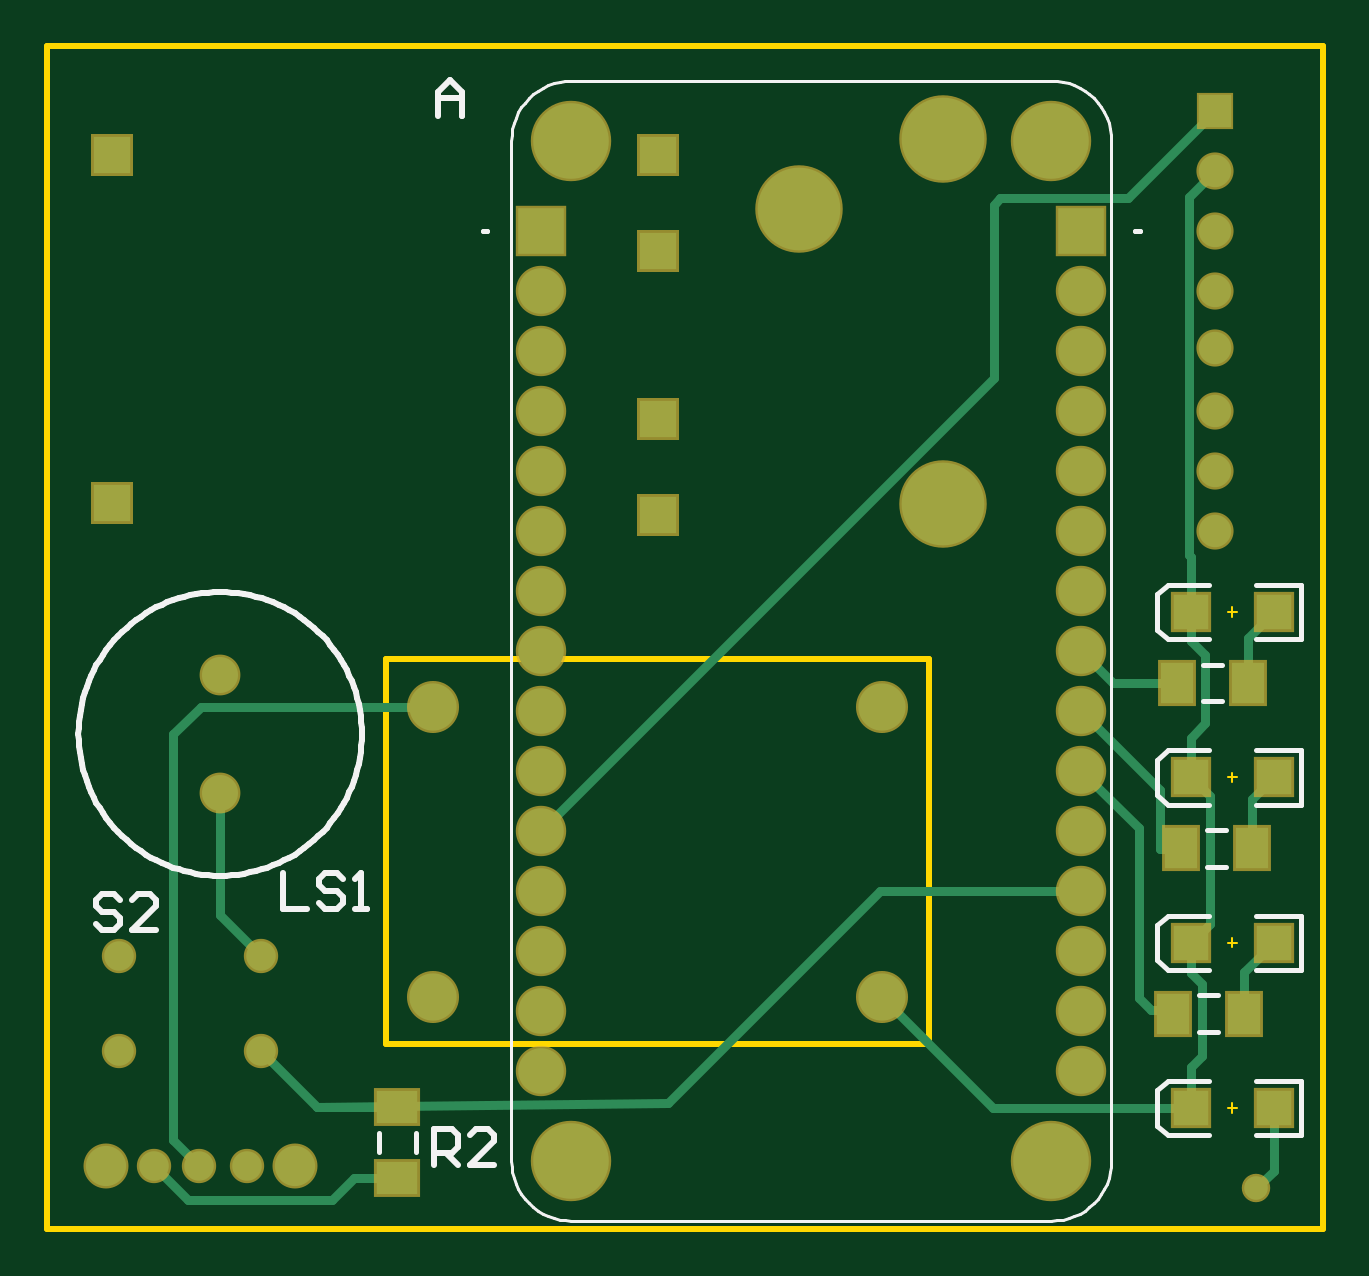
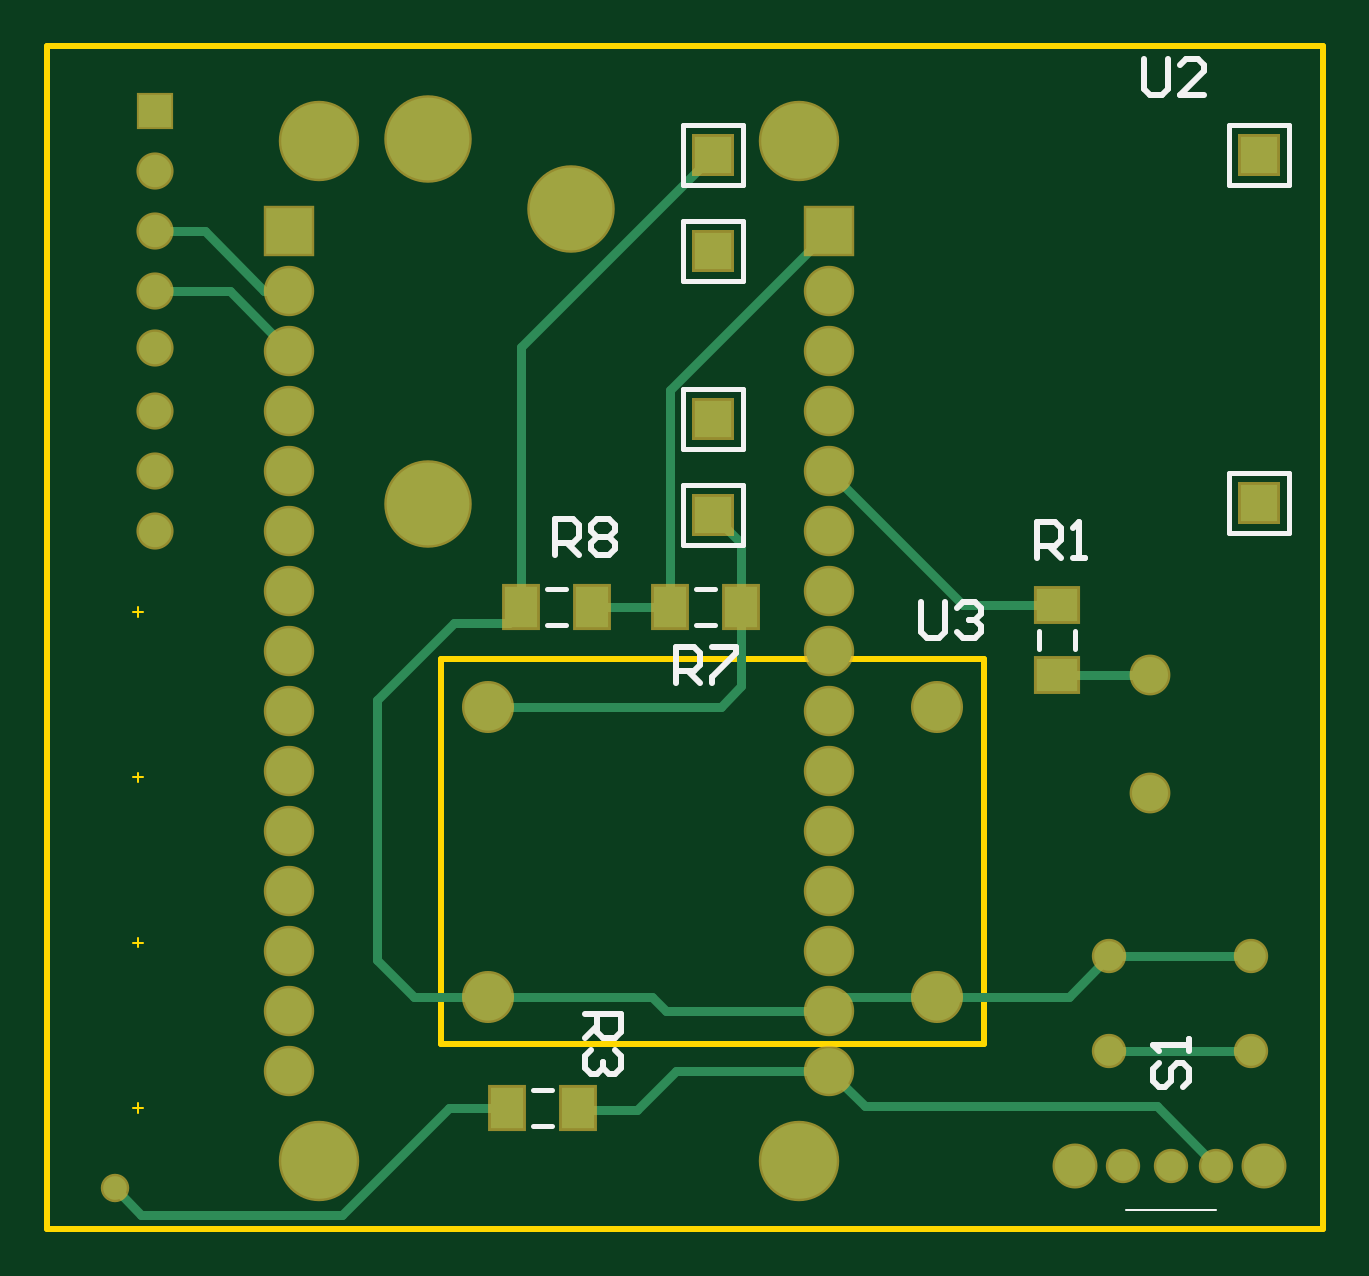
Circuit board: 7 layer files. Board 54.0 x 50.1 mm.
- bottom_copper: ElderBot.GBL (3760 bytes)
- bottom_silk: ElderBot.GBO (3538 bytes)
- bottom_mask: ElderBot.GBS (2219 bytes)
- outline: ElderBot.GM1 (839 bytes)
- top_copper: ElderBot.GTL (4378 bytes)
- top_silk: ElderBot.GTO (7175 bytes)
- top_mask: ElderBot.GTS (2434 bytes)

=== bottom_copper: ElderBot.GBL ===
G04*
G04 #@! TF.GenerationSoftware,Altium Limited,Altium Designer,22.0.2 (36)*
G04*
G04 Layer_Physical_Order=2*
G04 Layer_Color=16711680*
%FSLAX25Y25*%
%MOIN*%
G70*
G04*
G04 #@! TF.SameCoordinates,3FE311A2-DF91-43EC-BEA0-AB145DDAB98B*
G04*
G04*
G04 #@! TF.FilePolarity,Positive*
G04*
G01*
G75*
%ADD28R,0.06890X0.05512*%
%ADD30R,0.05512X0.06890*%
%ADD31C,0.01500*%
%ADD32C,0.07874*%
%ADD33C,0.04921*%
%ADD34C,0.06000*%
%ADD35C,0.13780*%
%ADD36R,0.05394X0.05394*%
%ADD37C,0.05394*%
%ADD38R,0.06200X0.06200*%
%ADD39C,0.06693*%
%ADD40C,0.12598*%
%ADD41C,0.07598*%
%ADD42R,0.07598X0.07598*%
%ADD43C,0.03937*%
D28*
X248401Y146909D02*
D03*
Y135099D02*
D03*
D30*
X312906Y146516D02*
D03*
X301095D02*
D03*
X337732D02*
D03*
X325921D02*
D03*
X328300Y62992D02*
D03*
X340111D02*
D03*
D31*
X268431Y81474D02*
X284147D01*
X286405Y79216D01*
X313600D01*
X337732Y145827D02*
X339738Y143821D01*
X348905D01*
X361800Y130926D01*
X337732Y145827D02*
Y146516D01*
X361800Y87598D02*
Y130926D01*
X355675Y81474D02*
X361800Y87598D01*
X343234Y81474D02*
X355675D01*
X401098Y45198D02*
X405512Y49612D01*
X367526Y45198D02*
X401098D01*
X349732Y62992D02*
X367526Y45198D01*
X340111Y62992D02*
X349732D01*
X318500Y62700D02*
X328008D01*
X328300Y62992D01*
X311984Y69216D02*
X318500Y62700D01*
X286405Y69216D02*
X311984D01*
X280490Y63300D02*
X286405Y69216D01*
X231800Y63300D02*
X280490D01*
X221900Y53400D02*
X231800Y63300D01*
X301095Y146516D02*
Y157095D01*
X305800Y161800D01*
X246512Y81474D02*
X268431D01*
X239711Y88274D02*
X246512Y81474D01*
X390510Y209110D02*
X398690D01*
X380615Y199216D02*
X390510Y209110D01*
X376405Y199216D02*
X380615D01*
X337732Y146516D02*
Y189868D01*
X305800Y221800D02*
X337732Y189868D01*
X286405Y209215D02*
X312906Y182715D01*
Y146516D02*
Y182715D01*
X248401Y146909D02*
X264099D01*
X286405Y169216D01*
X376405Y189216D02*
X386300Y199110D01*
X398690D01*
X304496Y129899D02*
X343234D01*
X301095Y133300D02*
X304496Y129899D01*
X301095Y133300D02*
Y146516D01*
X312906D02*
X325921D01*
X216089Y72526D02*
X239711D01*
X315858Y81474D02*
X343234D01*
X313600Y79216D02*
X315858Y81474D01*
X216089Y88274D02*
X239711D01*
X240686Y135099D02*
X248401D01*
X240600Y135185D02*
X240686Y135099D01*
X232900Y135185D02*
X240600D01*
D32*
X268431Y129899D02*
D03*
X343234D02*
D03*
Y81474D02*
D03*
X268431D02*
D03*
D33*
X239711Y88274D02*
D03*
X216089D02*
D03*
X239711Y72526D02*
D03*
X216089D02*
D03*
X221900Y53400D02*
D03*
X229400D02*
D03*
X237400D02*
D03*
D34*
X232900Y115500D02*
D03*
Y135185D02*
D03*
D35*
X353300Y163721D02*
D03*
Y224500D02*
D03*
X329400Y212800D02*
D03*
D36*
X398690Y229110D02*
D03*
D37*
Y219110D02*
D03*
Y209110D02*
D03*
Y199110D02*
D03*
Y189610D02*
D03*
Y179110D02*
D03*
Y169110D02*
D03*
Y159110D02*
D03*
D38*
X214800Y163800D02*
D03*
Y221800D02*
D03*
X305800Y161800D02*
D03*
Y221800D02*
D03*
Y177800D02*
D03*
Y205800D02*
D03*
D39*
X245400Y53400D02*
D03*
X213900D02*
D03*
D40*
X291405Y54216D02*
D03*
X371405D02*
D03*
Y224216D02*
D03*
X291405D02*
D03*
D41*
X376405Y69216D02*
D03*
Y79216D02*
D03*
Y89215D02*
D03*
Y99216D02*
D03*
Y109216D02*
D03*
Y119216D02*
D03*
Y129216D02*
D03*
Y139216D02*
D03*
Y149216D02*
D03*
Y159216D02*
D03*
Y169216D02*
D03*
Y179216D02*
D03*
Y189216D02*
D03*
Y199216D02*
D03*
X286405Y69216D02*
D03*
Y79216D02*
D03*
Y89215D02*
D03*
Y99216D02*
D03*
Y109216D02*
D03*
Y119216D02*
D03*
Y129216D02*
D03*
Y139216D02*
D03*
Y149216D02*
D03*
Y159216D02*
D03*
Y169216D02*
D03*
Y179216D02*
D03*
Y189216D02*
D03*
Y199216D02*
D03*
D42*
X376405Y209215D02*
D03*
X286405D02*
D03*
D43*
X405512Y49612D02*
D03*
M02*

=== bottom_silk: ElderBot.GBO ===
G04*
G04 #@! TF.GenerationSoftware,Altium Limited,Altium Designer,22.0.2 (36)*
G04*
G04 Layer_Color=32896*
%FSLAX25Y25*%
%MOIN*%
G70*
G04*
G04 #@! TF.SameCoordinates,3FE311A2-DF91-43EC-BEA0-AB145DDAB98B*
G04*
G04*
G04 #@! TF.FilePolarity,Positive*
G04*
G01*
G75*
%ADD10C,0.01000*%
%ADD12C,0.00787*%
%ADD44C,0.00800*%
%ADD45C,0.00799*%
%ADD46C,0.00394*%
D10*
X233898Y237899D02*
Y232901D01*
X232899Y231901D01*
X230899D01*
X229900Y232901D01*
Y237899D01*
X223902Y231901D02*
X227900D01*
X223902Y235900D01*
Y236899D01*
X224901Y237899D01*
X226901D01*
X227900Y236899D01*
X231399Y70500D02*
X232399Y69500D01*
Y67501D01*
X231399Y66501D01*
X230400D01*
X229400Y67501D01*
Y69500D01*
X228400Y70500D01*
X227401D01*
X226401Y69500D01*
Y67501D01*
X227401Y66501D01*
X226401Y72499D02*
Y74499D01*
Y73499D01*
X232399D01*
X231399Y72499D01*
X271100Y147298D02*
Y142300D01*
X270100Y141300D01*
X268101D01*
X267101Y142300D01*
Y147298D01*
X265102Y146298D02*
X264102Y147298D01*
X262103D01*
X261103Y146298D01*
Y145299D01*
X262103Y144299D01*
X263103D01*
X262103D01*
X261103Y143299D01*
Y142300D01*
X262103Y141300D01*
X264102D01*
X265102Y142300D01*
X332100Y155100D02*
Y161098D01*
X329101D01*
X328101Y160098D01*
Y158099D01*
X329101Y157099D01*
X332100D01*
X330101D02*
X328101Y155100D01*
X326102Y160098D02*
X325102Y161098D01*
X323103D01*
X322103Y160098D01*
Y159099D01*
X323103Y158099D01*
X322103Y157099D01*
Y156100D01*
X323103Y155100D01*
X325102D01*
X326102Y156100D01*
Y157099D01*
X325102Y158099D01*
X326102Y159099D01*
Y160098D01*
X325102Y158099D02*
X323103D01*
X311999Y133910D02*
Y139908D01*
X308999D01*
X308000Y138909D01*
Y136909D01*
X308999Y135910D01*
X311999D01*
X309999D02*
X308000Y133910D01*
X306000Y139908D02*
X302002D01*
Y138909D01*
X306000Y134910D01*
Y133910D01*
X327177Y78690D02*
X321179D01*
Y75691D01*
X322179Y74691D01*
X324178D01*
X325178Y75691D01*
Y78690D01*
Y76690D02*
X327177Y74691D01*
X322179Y72692D02*
X321179Y71692D01*
Y69692D01*
X322179Y68693D01*
X323178D01*
X324178Y69692D01*
Y70692D01*
Y69692D01*
X325178Y68693D01*
X326177D01*
X327177Y69692D01*
Y71692D01*
X326177Y72692D01*
X251800Y154700D02*
Y160698D01*
X248801D01*
X247801Y159698D01*
Y157699D01*
X248801Y156699D01*
X251800D01*
X249801D02*
X247801Y154700D01*
X245802D02*
X243802D01*
X244802D01*
Y160698D01*
X245802Y159698D01*
D12*
X305425Y149567D02*
X308575D01*
X305425Y143465D02*
X308575D01*
X330251Y149567D02*
X333401D01*
X330251Y143465D02*
X333401D01*
X245350Y139429D02*
Y142579D01*
X251452Y139429D02*
Y142579D01*
X332631Y59941D02*
X335780D01*
X332631Y66043D02*
X335780D01*
D44*
X300800Y156800D02*
X310800D01*
Y164300D01*
X300800Y166800D02*
X310800D01*
X300800Y172800D02*
X310800D01*
Y180300D01*
X300800Y172800D02*
Y182800D01*
X310800D01*
X300800Y200800D02*
X310800D01*
Y208300D01*
X300800Y200800D02*
Y210800D01*
X310800D01*
X300800Y216800D02*
X310800D01*
Y224300D01*
X300800Y216800D02*
Y226800D01*
X310800D01*
X300800Y156800D02*
Y166800D01*
X219800Y158800D02*
Y166300D01*
Y216800D02*
Y224300D01*
X209800Y158800D02*
X219800D01*
X209800Y168800D02*
X219800D01*
X209800Y216800D02*
X219800D01*
X209800Y226800D02*
X219800D01*
X209800Y158800D02*
Y168800D01*
Y216800D02*
Y226800D01*
D45*
X310800Y164300D02*
Y166800D01*
Y180300D02*
Y182800D01*
Y208300D02*
Y210800D01*
Y224300D02*
Y226800D01*
X219800Y224300D02*
Y226800D01*
Y166300D02*
Y168800D01*
D46*
X221920Y45920D02*
X236880D01*
M02*

=== bottom_mask: ElderBot.GBS ===
G04*
G04 #@! TF.GenerationSoftware,Altium Limited,Altium Designer,22.0.2 (36)*
G04*
G04 Layer_Color=16711935*
%FSLAX25Y25*%
%MOIN*%
G70*
G04*
G04 #@! TF.SameCoordinates,3FE311A2-DF91-43EC-BEA0-AB145DDAB98B*
G04*
G04*
G04 #@! TF.FilePolarity,Negative*
G04*
G01*
G75*
%ADD13R,0.07690X0.06312*%
%ADD15R,0.06312X0.07690*%
%ADD16C,0.08674*%
%ADD17C,0.05721*%
%ADD18C,0.06800*%
%ADD19C,0.14580*%
%ADD20R,0.06194X0.06194*%
%ADD21C,0.06194*%
%ADD22R,0.07000X0.07000*%
%ADD23C,0.07493*%
%ADD24C,0.13398*%
%ADD25C,0.08398*%
%ADD26R,0.08398X0.08398*%
%ADD27C,0.04737*%
D13*
X248401Y146909D02*
D03*
Y135099D02*
D03*
D15*
X312906Y146516D02*
D03*
X301095D02*
D03*
X337732D02*
D03*
X325921D02*
D03*
X328300Y62992D02*
D03*
X340111D02*
D03*
D16*
X268431Y129899D02*
D03*
X343234D02*
D03*
Y81474D02*
D03*
X268431D02*
D03*
D17*
X239711Y88274D02*
D03*
X216089D02*
D03*
X239711Y72526D02*
D03*
X216089D02*
D03*
X221900Y53400D02*
D03*
X229400D02*
D03*
X237400D02*
D03*
D18*
X232900Y115500D02*
D03*
Y135185D02*
D03*
D19*
X353300Y163721D02*
D03*
Y224500D02*
D03*
X329400Y212800D02*
D03*
D20*
X398690Y229110D02*
D03*
D21*
Y219110D02*
D03*
Y209110D02*
D03*
Y199110D02*
D03*
Y189610D02*
D03*
Y179110D02*
D03*
Y169110D02*
D03*
Y159110D02*
D03*
D22*
X214800Y163800D02*
D03*
Y221800D02*
D03*
X305800Y161800D02*
D03*
Y221800D02*
D03*
Y177800D02*
D03*
Y205800D02*
D03*
D23*
X245400Y53400D02*
D03*
X213900D02*
D03*
D24*
X291405Y54216D02*
D03*
X371405D02*
D03*
Y224216D02*
D03*
X291405D02*
D03*
D25*
X376405Y69216D02*
D03*
Y79216D02*
D03*
Y89215D02*
D03*
Y99216D02*
D03*
Y109216D02*
D03*
Y119216D02*
D03*
Y129216D02*
D03*
Y139216D02*
D03*
Y149216D02*
D03*
Y159216D02*
D03*
Y169216D02*
D03*
Y179216D02*
D03*
Y189216D02*
D03*
Y199216D02*
D03*
X286405Y69216D02*
D03*
Y79216D02*
D03*
Y89215D02*
D03*
Y99216D02*
D03*
Y109216D02*
D03*
Y119216D02*
D03*
Y129216D02*
D03*
Y139216D02*
D03*
Y149216D02*
D03*
Y159216D02*
D03*
Y169216D02*
D03*
Y179216D02*
D03*
Y189216D02*
D03*
Y199216D02*
D03*
D26*
X376405Y209215D02*
D03*
X286405D02*
D03*
D27*
X405512Y49612D02*
D03*
M02*

=== outline: ElderBot.GM1 ===
G04*
G04 #@! TF.GenerationSoftware,Altium Limited,Altium Designer,22.0.2 (36)*
G04*
G04 Layer_Color=16711935*
%FSLAX25Y25*%
%MOIN*%
G70*
G04*
G04 #@! TF.SameCoordinates,3FE311A2-DF91-43EC-BEA0-AB145DDAB98B*
G04*
G04*
G04 #@! TF.FilePolarity,Positive*
G04*
G01*
G75*
%ADD10C,0.01000*%
%ADD46C,0.00394*%
D10*
X204100Y42900D02*
X416700D01*
X204100Y240000D02*
X416700D01*
Y42900D02*
Y240000D01*
X204100Y42900D02*
Y240000D01*
X260557Y73600D02*
X351057D01*
X260557Y137773D02*
X351057D01*
Y73600D02*
Y137773D01*
X260557Y73600D02*
Y137773D01*
D46*
X401575Y62205D02*
Y63779D01*
X400787Y62992D02*
X402362D01*
X401575Y117323D02*
Y118898D01*
X400787Y118110D02*
X402362D01*
X401575Y144882D02*
Y146457D01*
X400787Y145669D02*
X402362D01*
X401575Y89764D02*
Y91338D01*
X400787Y90551D02*
X402362D01*
M02*

=== top_copper: ElderBot.GTL ===
G04*
G04 #@! TF.GenerationSoftware,Altium Limited,Altium Designer,22.0.2 (36)*
G04*
G04 Layer_Physical_Order=1*
G04 Layer_Color=255*
%FSLAX25Y25*%
%MOIN*%
G70*
G04*
G04 #@! TF.SameCoordinates,3FE311A2-DF91-43EC-BEA0-AB145DDAB98B*
G04*
G04*
G04 #@! TF.FilePolarity,Positive*
G04*
G01*
G75*
%ADD28R,0.06890X0.05512*%
%ADD29R,0.05906X0.05906*%
%ADD30R,0.05512X0.06890*%
%ADD31C,0.01500*%
%ADD32C,0.07874*%
%ADD33C,0.04921*%
%ADD34C,0.06000*%
%ADD35C,0.13780*%
%ADD36R,0.05394X0.05394*%
%ADD37C,0.05394*%
%ADD38R,0.06200X0.06200*%
%ADD39C,0.06693*%
%ADD40C,0.12598*%
%ADD41C,0.07598*%
%ADD42R,0.07598X0.07598*%
%ADD43C,0.03937*%
D28*
X262400Y63206D02*
D03*
Y51395D02*
D03*
D29*
X408465Y62992D02*
D03*
X394685D02*
D03*
X408464Y118110D02*
D03*
X394685D02*
D03*
X408465Y145669D02*
D03*
X394685D02*
D03*
X408465Y90551D02*
D03*
X394685D02*
D03*
D30*
X392338Y133858D02*
D03*
X404149D02*
D03*
X393069Y106299D02*
D03*
X404880D02*
D03*
X391732Y78740D02*
D03*
X403543D02*
D03*
D31*
X405512Y49612D02*
X408465Y52565D01*
Y62992D01*
X343234Y81474D02*
X361716Y62992D01*
X394685D01*
X262399Y63341D02*
X307500Y63800D01*
X249032Y63206D02*
X262399Y63341D01*
X388000Y79400D02*
X391732D01*
X389600Y106200D02*
Y116021D01*
Y106200D02*
X393069D01*
X239711Y72526D02*
X249032Y63206D01*
X307500Y63800D02*
X342916Y99216D01*
X376405D01*
X394685Y90551D02*
X397800Y93666D01*
Y114995D01*
X394685Y118110D02*
X397800Y114995D01*
X381763Y133858D02*
X392338D01*
X376405Y139216D02*
X381763Y133858D01*
X229699Y129899D02*
X268431D01*
X225100Y125300D02*
X229699Y129899D01*
X225100Y57700D02*
Y125300D01*
Y57700D02*
X229400Y53400D01*
X403543Y78740D02*
Y85630D01*
X408465Y90551D01*
X404880Y106299D02*
Y114526D01*
X408464Y118110D01*
X404149Y133858D02*
Y141353D01*
X408465Y145669D01*
X232900Y95085D02*
Y115500D01*
Y95085D02*
X239711Y88274D01*
X249032Y63206D02*
X262400D01*
X384180Y214600D02*
X398690Y229110D01*
X362900Y214600D02*
X384180D01*
X361800Y213500D02*
X362900Y214600D01*
X361800Y184610D02*
Y213500D01*
X286405Y109216D02*
X361800Y184610D01*
X393069Y106200D02*
Y106299D01*
X376405Y129216D02*
X389600Y116021D01*
X391732Y78740D02*
Y79400D01*
X386000Y81400D02*
X388000Y79400D01*
X386000Y81400D02*
Y109621D01*
X376405Y119216D02*
X386000Y109621D01*
X394685Y145669D02*
Y154900D01*
X394400Y155185D02*
X394685Y154900D01*
X394400Y155185D02*
Y214820D01*
X398690Y219110D01*
X255200Y51395D02*
X262400D01*
X251505Y47700D02*
X255200Y51395D01*
X227600Y47700D02*
X251505D01*
X221900Y53400D02*
X227600Y47700D01*
X394685Y140915D02*
Y145669D01*
Y140915D02*
X397100Y138500D01*
Y127115D02*
Y138500D01*
X394685Y124700D02*
X397100Y127115D01*
X394685Y118110D02*
Y124700D01*
X394685Y85515D02*
Y90551D01*
Y85515D02*
X396500Y83700D01*
Y71715D02*
Y83700D01*
X394685Y69900D02*
X396500Y71715D01*
X394685Y62992D02*
Y69900D01*
D32*
X268431Y129899D02*
D03*
X343234D02*
D03*
Y81474D02*
D03*
X268431D02*
D03*
D33*
X239711Y88274D02*
D03*
X216089D02*
D03*
X239711Y72526D02*
D03*
X216089D02*
D03*
X221900Y53400D02*
D03*
X229400D02*
D03*
X237400D02*
D03*
D34*
X232900Y115500D02*
D03*
Y135185D02*
D03*
D35*
X353300Y163721D02*
D03*
Y224500D02*
D03*
X329400Y212800D02*
D03*
D36*
X398690Y229110D02*
D03*
D37*
Y219110D02*
D03*
Y209110D02*
D03*
Y199110D02*
D03*
Y189610D02*
D03*
Y179110D02*
D03*
Y169110D02*
D03*
Y159110D02*
D03*
D38*
X214800Y163800D02*
D03*
Y221800D02*
D03*
X305800Y161800D02*
D03*
Y221800D02*
D03*
Y177800D02*
D03*
Y205800D02*
D03*
D39*
X245400Y53400D02*
D03*
X213900D02*
D03*
D40*
X291405Y54216D02*
D03*
X371405D02*
D03*
Y224216D02*
D03*
X291405D02*
D03*
D41*
X376405Y69216D02*
D03*
Y79216D02*
D03*
Y89215D02*
D03*
Y99216D02*
D03*
Y109216D02*
D03*
Y119216D02*
D03*
Y129216D02*
D03*
Y139216D02*
D03*
Y149216D02*
D03*
Y159216D02*
D03*
Y169216D02*
D03*
Y179216D02*
D03*
Y189216D02*
D03*
Y199216D02*
D03*
X286405Y69216D02*
D03*
Y79216D02*
D03*
Y89215D02*
D03*
Y99216D02*
D03*
Y109216D02*
D03*
Y119216D02*
D03*
Y129216D02*
D03*
Y139216D02*
D03*
Y149216D02*
D03*
Y159216D02*
D03*
Y169216D02*
D03*
Y179216D02*
D03*
Y189216D02*
D03*
Y199216D02*
D03*
D42*
X376405Y209215D02*
D03*
X286405D02*
D03*
D43*
X405512Y49612D02*
D03*
M02*

=== top_silk: ElderBot.GTO (7175 bytes, source omitted) ===
=== top_mask: ElderBot.GTS ===
G04*
G04 #@! TF.GenerationSoftware,Altium Limited,Altium Designer,22.0.2 (36)*
G04*
G04 Layer_Color=8388736*
%FSLAX25Y25*%
%MOIN*%
G70*
G04*
G04 #@! TF.SameCoordinates,3FE311A2-DF91-43EC-BEA0-AB145DDAB98B*
G04*
G04*
G04 #@! TF.FilePolarity,Negative*
G04*
G01*
G75*
%ADD13R,0.07690X0.06312*%
%ADD14R,0.06706X0.06706*%
%ADD15R,0.06312X0.07690*%
%ADD16C,0.08674*%
%ADD17C,0.05721*%
%ADD18C,0.06800*%
%ADD19C,0.14580*%
%ADD20R,0.06194X0.06194*%
%ADD21C,0.06194*%
%ADD22R,0.07000X0.07000*%
%ADD23C,0.07493*%
%ADD24C,0.13398*%
%ADD25C,0.08398*%
%ADD26R,0.08398X0.08398*%
%ADD27C,0.04737*%
D13*
X262400Y63206D02*
D03*
Y51395D02*
D03*
D14*
X408465Y62992D02*
D03*
X394685D02*
D03*
X408464Y118110D02*
D03*
X394685D02*
D03*
X408465Y145669D02*
D03*
X394685D02*
D03*
X408465Y90551D02*
D03*
X394685D02*
D03*
D15*
X392338Y133858D02*
D03*
X404149D02*
D03*
X393069Y106299D02*
D03*
X404880D02*
D03*
X391732Y78740D02*
D03*
X403543D02*
D03*
D16*
X268431Y129899D02*
D03*
X343234D02*
D03*
Y81474D02*
D03*
X268431D02*
D03*
D17*
X239711Y88274D02*
D03*
X216089D02*
D03*
X239711Y72526D02*
D03*
X216089D02*
D03*
X221900Y53400D02*
D03*
X229400D02*
D03*
X237400D02*
D03*
D18*
X232900Y115500D02*
D03*
Y135185D02*
D03*
D19*
X353300Y163721D02*
D03*
Y224500D02*
D03*
X329400Y212800D02*
D03*
D20*
X398690Y229110D02*
D03*
D21*
Y219110D02*
D03*
Y209110D02*
D03*
Y199110D02*
D03*
Y189610D02*
D03*
Y179110D02*
D03*
Y169110D02*
D03*
Y159110D02*
D03*
D22*
X214800Y163800D02*
D03*
Y221800D02*
D03*
X305800Y161800D02*
D03*
Y221800D02*
D03*
Y177800D02*
D03*
Y205800D02*
D03*
D23*
X245400Y53400D02*
D03*
X213900D02*
D03*
D24*
X291405Y54216D02*
D03*
X371405D02*
D03*
Y224216D02*
D03*
X291405D02*
D03*
D25*
X376405Y69216D02*
D03*
Y79216D02*
D03*
Y89215D02*
D03*
Y99216D02*
D03*
Y109216D02*
D03*
Y119216D02*
D03*
Y129216D02*
D03*
Y139216D02*
D03*
Y149216D02*
D03*
Y159216D02*
D03*
Y169216D02*
D03*
Y179216D02*
D03*
Y189216D02*
D03*
Y199216D02*
D03*
X286405Y69216D02*
D03*
Y79216D02*
D03*
Y89215D02*
D03*
Y99216D02*
D03*
Y109216D02*
D03*
Y119216D02*
D03*
Y129216D02*
D03*
Y139216D02*
D03*
Y149216D02*
D03*
Y159216D02*
D03*
Y169216D02*
D03*
Y179216D02*
D03*
Y189216D02*
D03*
Y199216D02*
D03*
D26*
X376405Y209215D02*
D03*
X286405D02*
D03*
D27*
X405512Y49612D02*
D03*
M02*

